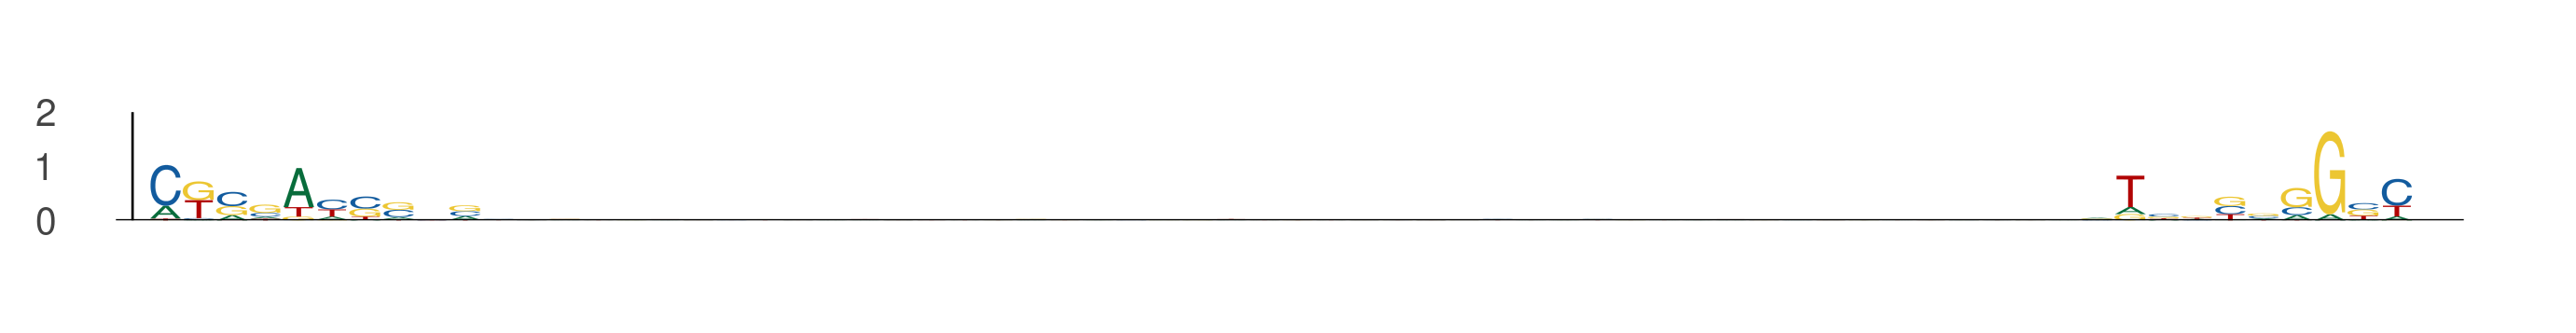

The table this chart was drawn from, first rows:
seq_index, start_position, end_position, is_reversed_complement
12796, 63, 73, 0
12796, 121, 131, 0
1373, 74, 84, 0
1373, 132, 142, 0
7646, 42, 52, 0
7646, 100, 110, 0
4116, 73, 83, 0
4116, 131, 141, 0
9536, 58, 68, 0
9536, 116, 126, 0
5674, 43, 53, 0
5674, 101, 111, 0
9423, 44, 54, 0
9423, 102, 112, 0
673, 12, 22, 0
673, 70, 80, 0
7890, 63, 73, 0
7890, 121, 131, 0
12519, 51, 61, 0
12519, 109, 119, 0
985, 46, 56, 0
985, 104, 114, 0
8495, 29, 39, 0
8495, 87, 97, 0
3705, 26, 36, 0
3705, 84, 94, 0
10120, 37, 47, 0
10120, 95, 105, 0
12780, 39, 49, 0
12780, 97, 107, 0
1053, 28, 38, 0
1053, 86, 96, 0
3258, 25, 35, 0
3258, 83, 93, 0
1219, 55, 65, 0
1219, 113, 123, 0
2706, 52, 62, 0
2706, 110, 120, 0
6498, 54, 64, 0
6498, 112, 122, 0
8290, 84, 94, 0
8290, 142, 152, 0
7321, 70, 80, 0
7321, 128, 138, 0
5243, 50, 60, 0
5243, 108, 118, 0
1797, 35, 45, 0
1797, 93, 103, 0
12637, 83, 93, 0
12637, 141, 151, 0
5261, 50, 60, 0
5261, 108, 118, 0
7627, 21, 31, 0
7627, 79, 89, 0
5432, 68, 78, 0
5432, 126, 136, 0
8336, 24, 34, 0
8336, 82, 92, 0
9026, 40, 50, 0
9026, 98, 108, 0
... 296 more rows
